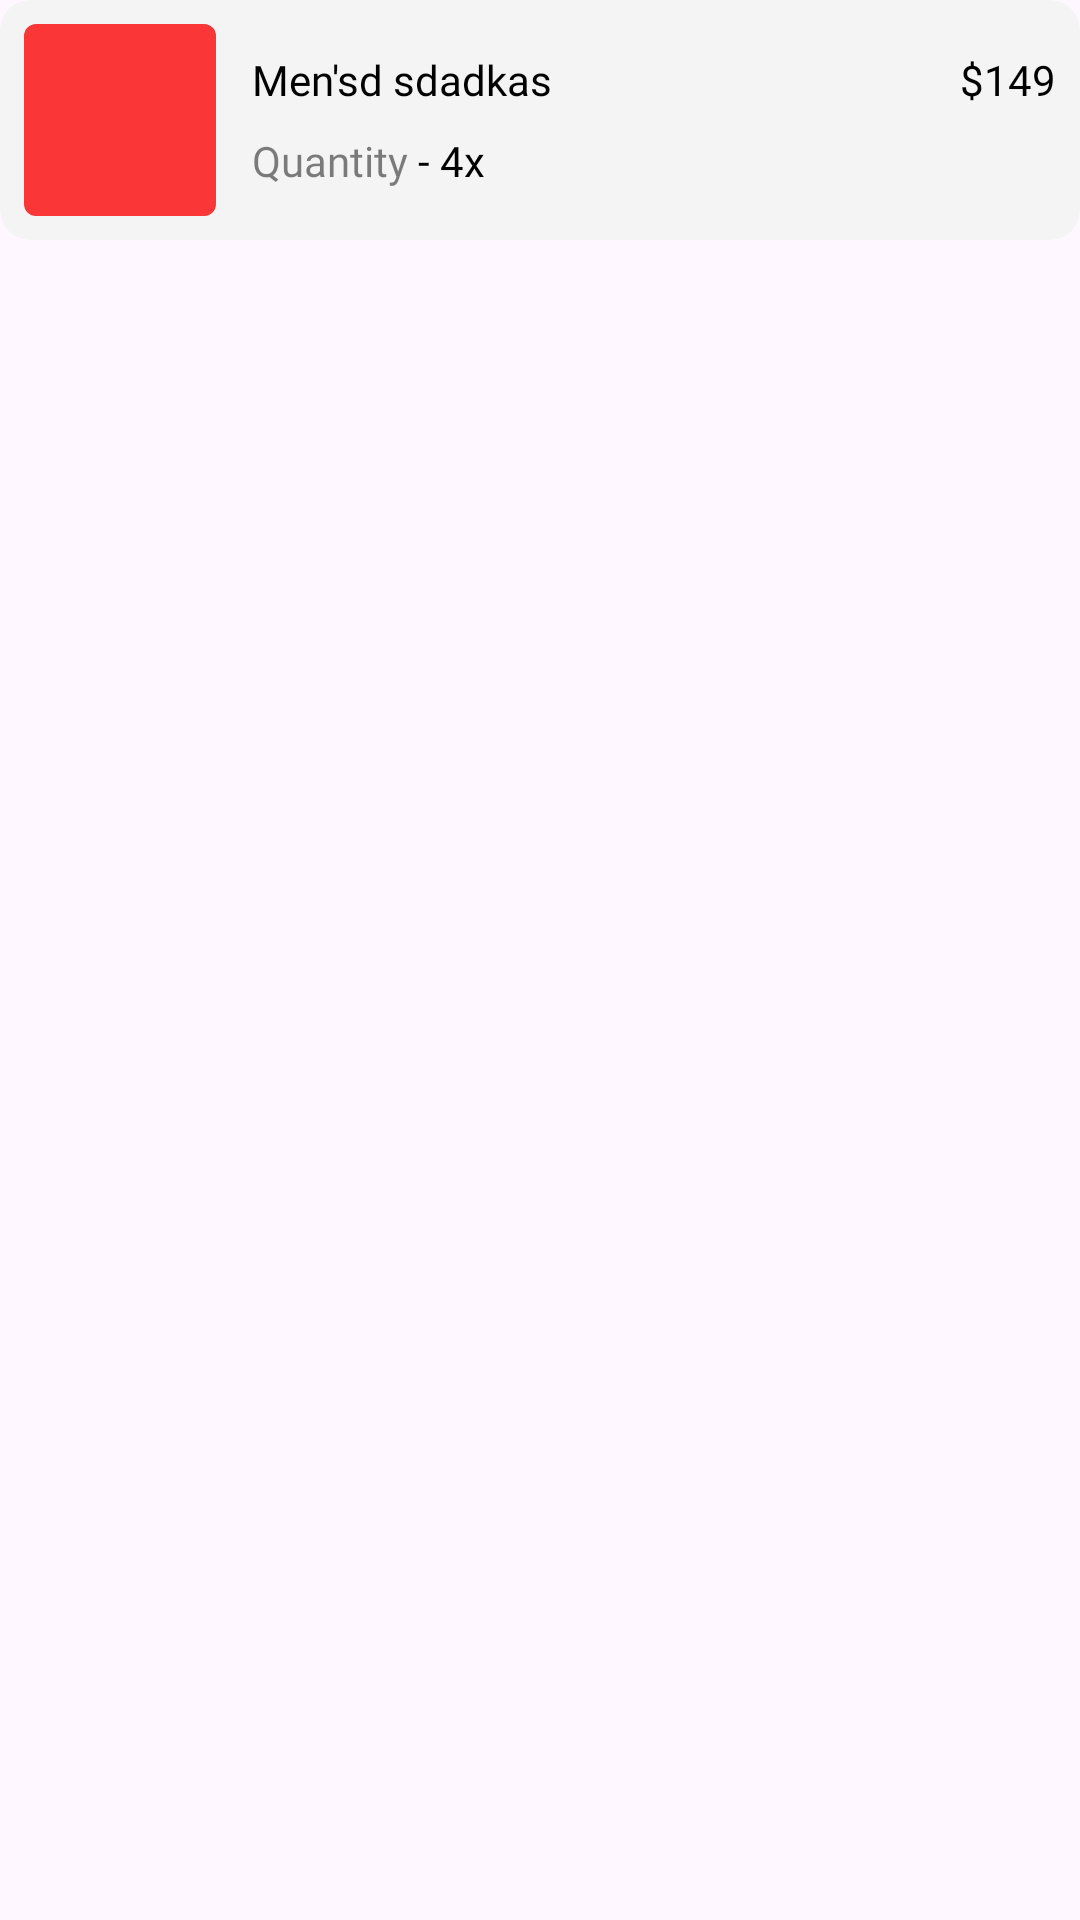

Reconstruct the res/layout file that produces this screen, plus the resources it refers to.
<!-- AndroidManifest.xml: application theme Theme.Commerce -->
<!-- res/layout/single_order_detail.xml -->
<?xml version="1.0" encoding="utf-8"?>
<LinearLayout xmlns:android="http://schemas.android.com/apk/res/android"
    xmlns:app="http://schemas.android.com/apk/res-auto"
    xmlns:tools="http://schemas.android.com/tools"
    android:layout_width="match_parent"
    android:layout_height="wrap_content"
    android:paddingBottom="8dp">

    <androidx.cardview.widget.CardView
        android:layout_width="match_parent"
        android:layout_height="80dp"
        app:cardBackgroundColor="@color/light_2"
        app:cardCornerRadius="10dp"
        app:cardElevation="0dp">

        <androidx.constraintlayout.widget.ConstraintLayout
            android:layout_width="match_parent"
            android:layout_height="match_parent">


            <androidx.cardview.widget.CardView
                android:id="@+id/productCardView"

                android:layout_width="64dp"
                android:layout_height="64dp"
                android:layout_marginStart="8dp"
                app:cardCornerRadius="4dp"
                app:cardElevation="0dp"
                app:layout_constraintBottom_toBottomOf="parent"
                app:layout_constraintStart_toStartOf="parent"
                app:layout_constraintTop_toTopOf="parent">

                <ImageView
                    android:id="@+id/productImage"
                    android:layout_width="match_parent"
                    android:layout_height="match_parent"
                    android:src="@color/red">

                </ImageView>
            </androidx.cardview.widget.CardView>

            <LinearLayout
                android:layout_width="0dp"
                android:layout_height="wrap_content"
                android:layout_marginStart="12dp"
                android:layout_marginEnd="8dp"
                android:orientation="vertical"
                app:layout_constraintBottom_toBottomOf="parent"
                app:layout_constraintEnd_toEndOf="parent"
                app:layout_constraintStart_toEndOf="@id/productCardView"
                app:layout_constraintTop_toTopOf="parent">

                <LinearLayout
                    android:layout_width="match_parent"
                    android:layout_height="wrap_content"
                    android:orientation="horizontal">

                    <TextView
                        android:maxLength="15"
                        android:id="@+id/titleTxt"
                        android:layout_width="wrap_content"
                        android:layout_height="wrap_content"
                        android:layout_weight="1"
                        android:fontFamily="@font/circularstd_book"
                        android:text="Men'sd sdadkas  asdsad"
                        android:textColor="@color/black">

                    </TextView>

                    <TextView
                        android:id="@+id/priceTxt"
                        android:layout_width="wrap_content"
                        android:layout_height="wrap_content"
                        android:layout_weight="1"
                        android:fontFamily="@font/circularstd_bold"
                        android:text="$149"
                        android:textAlignment="textEnd"
                        android:textColor="@color/black">

                    </TextView>

                </LinearLayout>

                <LinearLayout
                    android:layout_width="match_parent"
                    android:layout_height="wrap_content"
                    android:layout_gravity="center"
                    android:layout_marginTop="8dp"
                    android:orientation="horizontal">

                    <TextView
                        android:layout_width="wrap_content"
                        android:layout_height="wrap_content"
                        android:layout_gravity="center"
                        android:fontFamily="@font/circularstd_book"
                        android:text="Quantity "
                        android:textColor="@color/black_50"
                        android:textSize="14sp">

                    </TextView>

                    <TextView
                        android:layout_width="wrap_content"
                        android:id="@+id/quantityTxt"
                        android:layout_height="wrap_content"
                        android:layout_gravity="center"
                        android:fontFamily="@font/circularstd_bold"
                        android:text="- 4x"
                        android:textColor="@color/black"
                        android:textSize="14sp">

                    </TextView>



                </LinearLayout>

            </LinearLayout>

        </androidx.constraintlayout.widget.ConstraintLayout>


    </androidx.cardview.widget.CardView>

</LinearLayout>
<!-- resources referenced by this layout -->
<resources>
  <color name="black">#FF000000</color>
  <color name="black_50">#80000000</color>
  <color name="light_2">#F4F4F4</color>
  <color name="red">#FA3636</color>
  <style name="Theme.Commerce" parent="Base.Theme.Commerce" />
  <style name="Base.Theme.Commerce" parent="Theme.Material3.DayNight.NoActionBar">
          
          
          <item name="android:windowTranslucentStatus">false</item>
          <item name="android:statusBarColor">
              @android:color/transparent
          </item>
      </style>
</resources>
